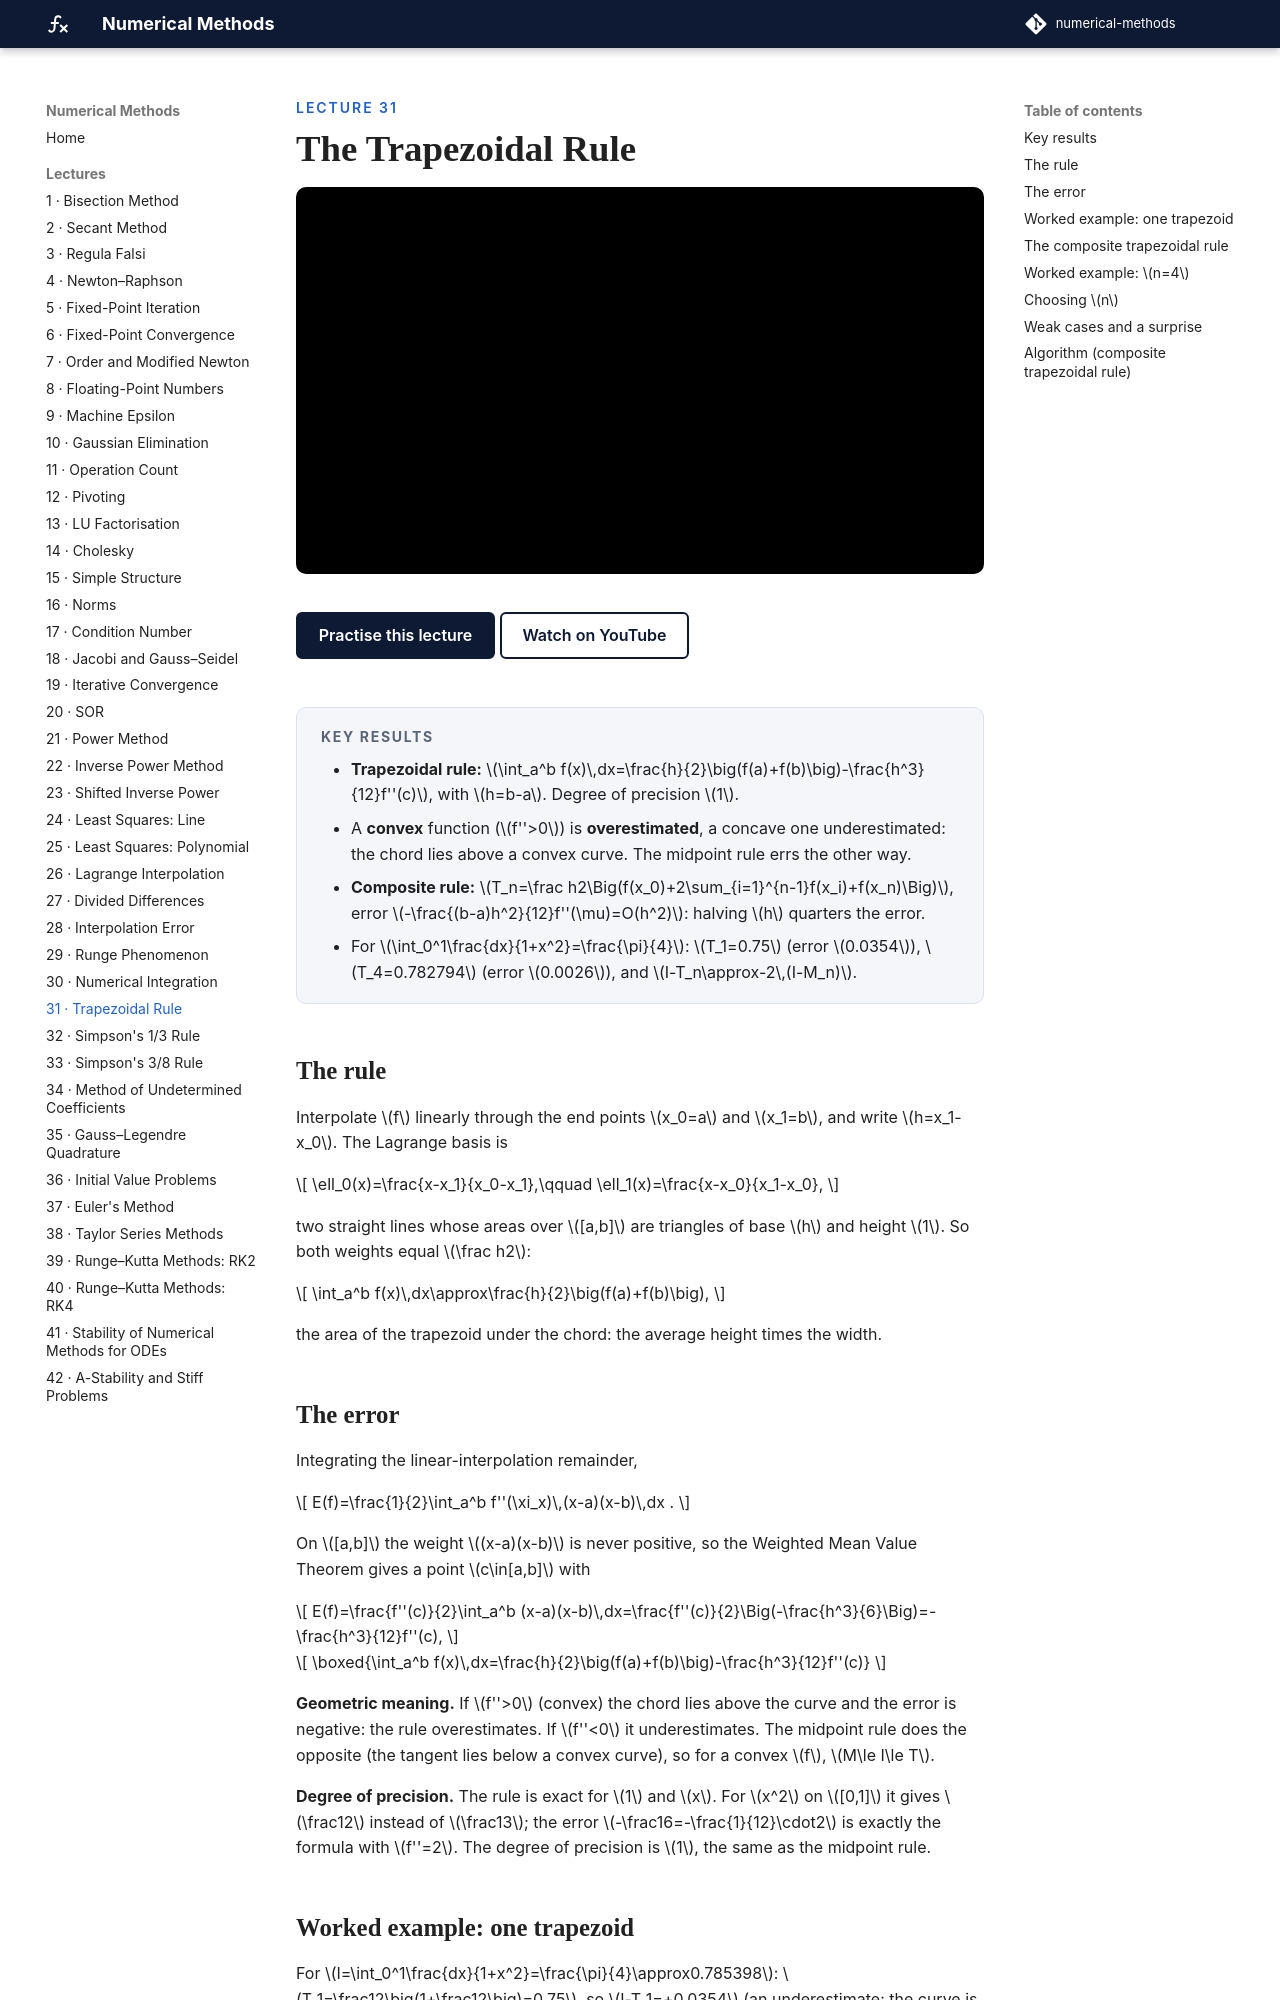

repository: biswarupbiswas/numerical-methods · page: lectures/lec31-trapezoidal/index.html · generator: mkdocs

---
title: "The Trapezoidal Rule"
---

<p class="nm-eyebrow">Lecture 31</p>

# The Trapezoidal Rule

<iframe class="nm-video" src="https://www.youtube-nocookie.com/embed/j63FQnC2jyg" title="Lecture 31: The Trapezoidal Rule" allow="accelerometer; clipboard-write; encrypted-media; gyroscope; picture-in-picture; web-share" referrerpolicy="strict-origin-when-cross-origin" allowfullscreen></iframe>

<div class="nm-actions" markdown>
[Practise this lecture](../practice/lec31_trapezoidal.html){ .md-button .md-button--primary }
[Watch on YouTube](https://www.youtube.com/watch?v=j63FQnC2jyg){ .md-button }
</div>

<div class="nm-key" markdown>
#### Key results
- **Trapezoidal rule:** \(\int_a^b f(x)\,dx=\frac{h}{2}\big(f(a)+f(b)\big)-\frac{h^3}{12}f''(c)\), with \(h=b-a\). Degree of precision \(1\).
- A **convex** function (\(f''>0\)) is **overestimated**, a concave one underestimated: the chord lies above a convex curve. The midpoint rule errs the other way.
- **Composite rule:** \(T_n=\frac h2\Big(f(x_0)+2\sum_{i=1}^{n-1}f(x_i)+f(x_n)\Big)\), error \(-\frac{(b-a)h^2}{12}f''(\mu)=O(h^2)\): halving \(h\) quarters the error.
- For \(\int_0^1\frac{dx}{1+x^2}=\frac{\pi}{4}\): \(T_1=0.75\) (error \(0.0354\)), \(T_4=0.782794\) (error \(0.0026\)), and \(I-T_n\approx-2\,(I-M_n)\).
</div>

## The rule

Interpolate \(f\) linearly through the end points \(x_0=a\) and \(x_1=b\), and write \(h=x_1-x_0\). The Lagrange basis is

\[
\ell_0(x)=\frac{x-x_1}{x_0-x_1},\qquad \ell_1(x)=\frac{x-x_0}{x_1-x_0},
\]

two straight lines whose areas over \([a,b]\) are triangles of base \(h\) and height \(1\). So both weights equal \(\frac h2\):

\[
\int_a^b f(x)\,dx\approx\frac{h}{2}\big(f(a)+f(b)\big),
\]

the area of the trapezoid under the chord: the average height times the width.
